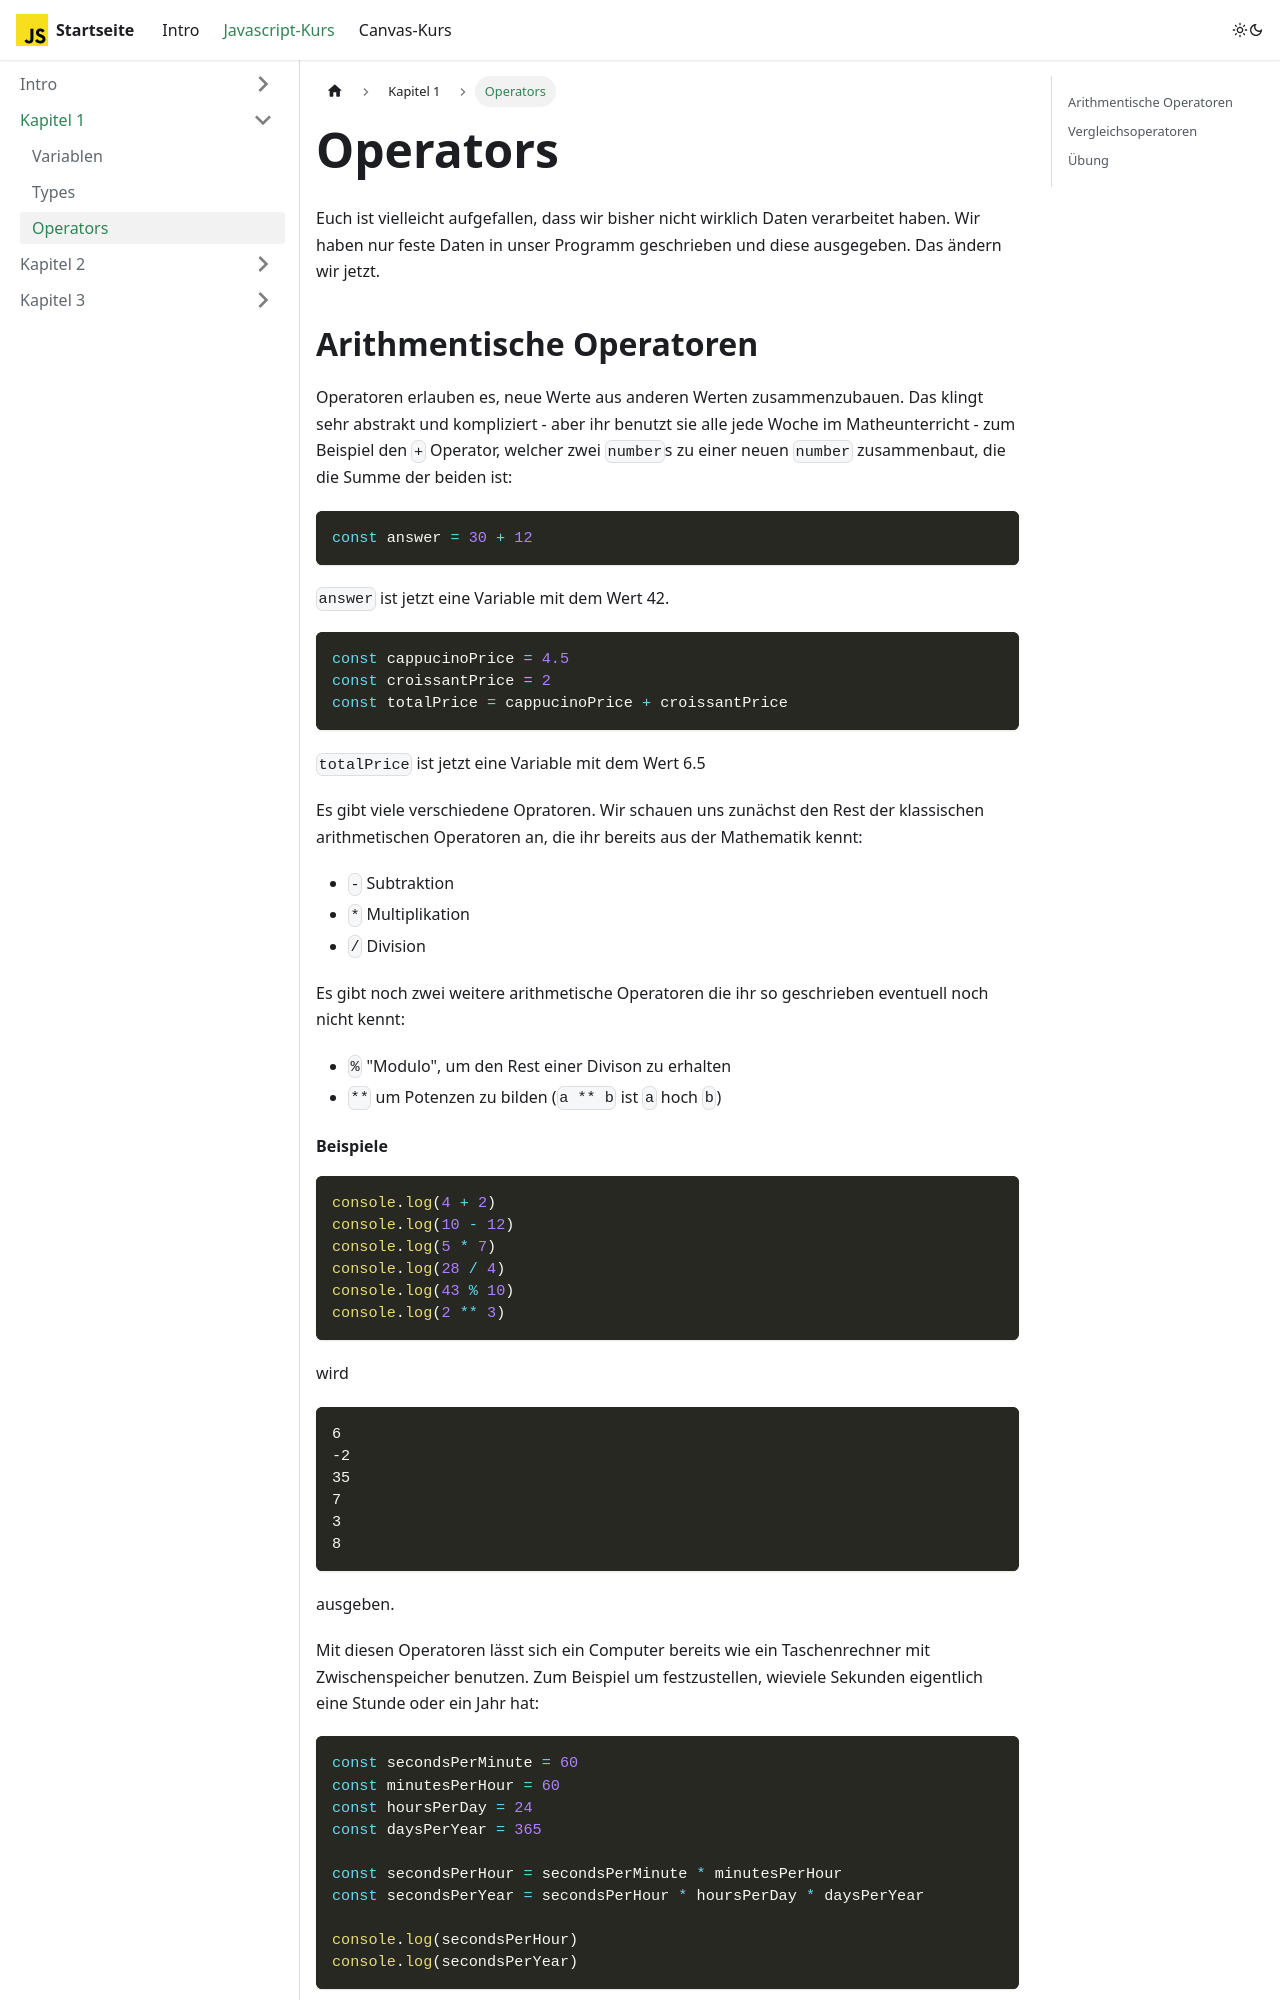

repository: info-hsaka/js-kurs · page: docs/js/part-one/operands/index.html · generator: docusaurus

---
sidebar_position: 3
---

# Operators

Euch ist vielleicht aufgefallen, dass wir bisher nicht wirklich Daten verarbeitet haben. Wir haben nur feste Daten in unser Programm geschrieben und diese ausgegeben. Das ändern wir jetzt.

## Arithmentische Operatoren

Operatoren erlauben es, neue Werte aus anderen Werten zusammenzubauen. Das klingt sehr abstrakt und kompliziert - aber ihr benutzt sie alle jede Woche im Matheunterricht - zum Beispiel den `+` Operator, welcher zwei `number`s zu einer neuen `number` zusammenbaut, die die Summe der beiden ist:

```js
const answer = 30 + 12
```

`answer` ist jetzt eine Variable mit dem Wert 42.

```js
const cappucinoPrice = 4.5
const croissantPrice = 2
const totalPrice = cappucinoPrice + croissantPrice
```

`totalPrice` ist jetzt eine Variable mit dem Wert 6.5

Es gibt viele verschiedene Opratoren. Wir schauen uns zunächst den Rest der klassischen arithmetischen Operatoren an, die ihr bereits aus der Mathematik kennt:

-   `-` Subtraktion
-   `*` Multiplikation
-   `/` Division

Es gibt noch zwei weitere arithmetische Operatoren die ihr so geschrieben eventuell noch nicht kennt:

-   `%` "Modulo", um den Rest einer Divison zu erhalten
-   `**` um Potenzen zu bilden (`a ** b` ist `a` hoch `b`)
